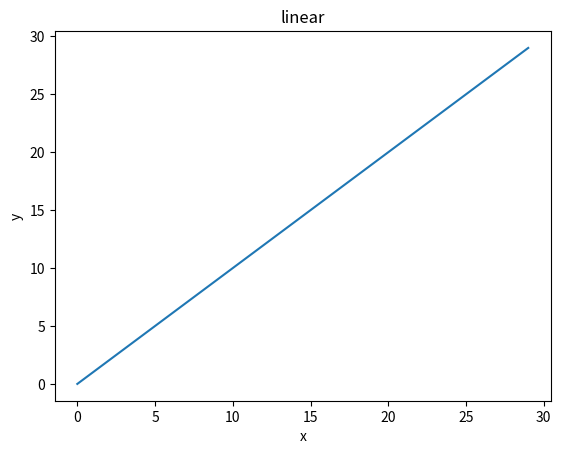
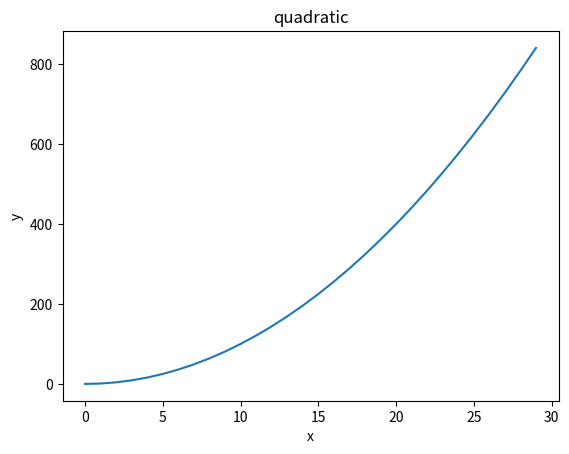

Generate these figures, in order, with matplotlib:
#!python2
import matplotlib.pylab as plt

data = []
data2 = []
for i in range(30):
	data.append(i)
	data2.append(i**2)

plt.figure('lin')
plt.xlabel('x')
plt.ylabel('y')
plt.title('linear')
plt.plot(data, data)
plt.show()

plt.figure('quad')
plt.xlabel('x')
plt.ylabel('y')
plt.title('quadratic')
plt.plot(data, data2)
plt.show()
